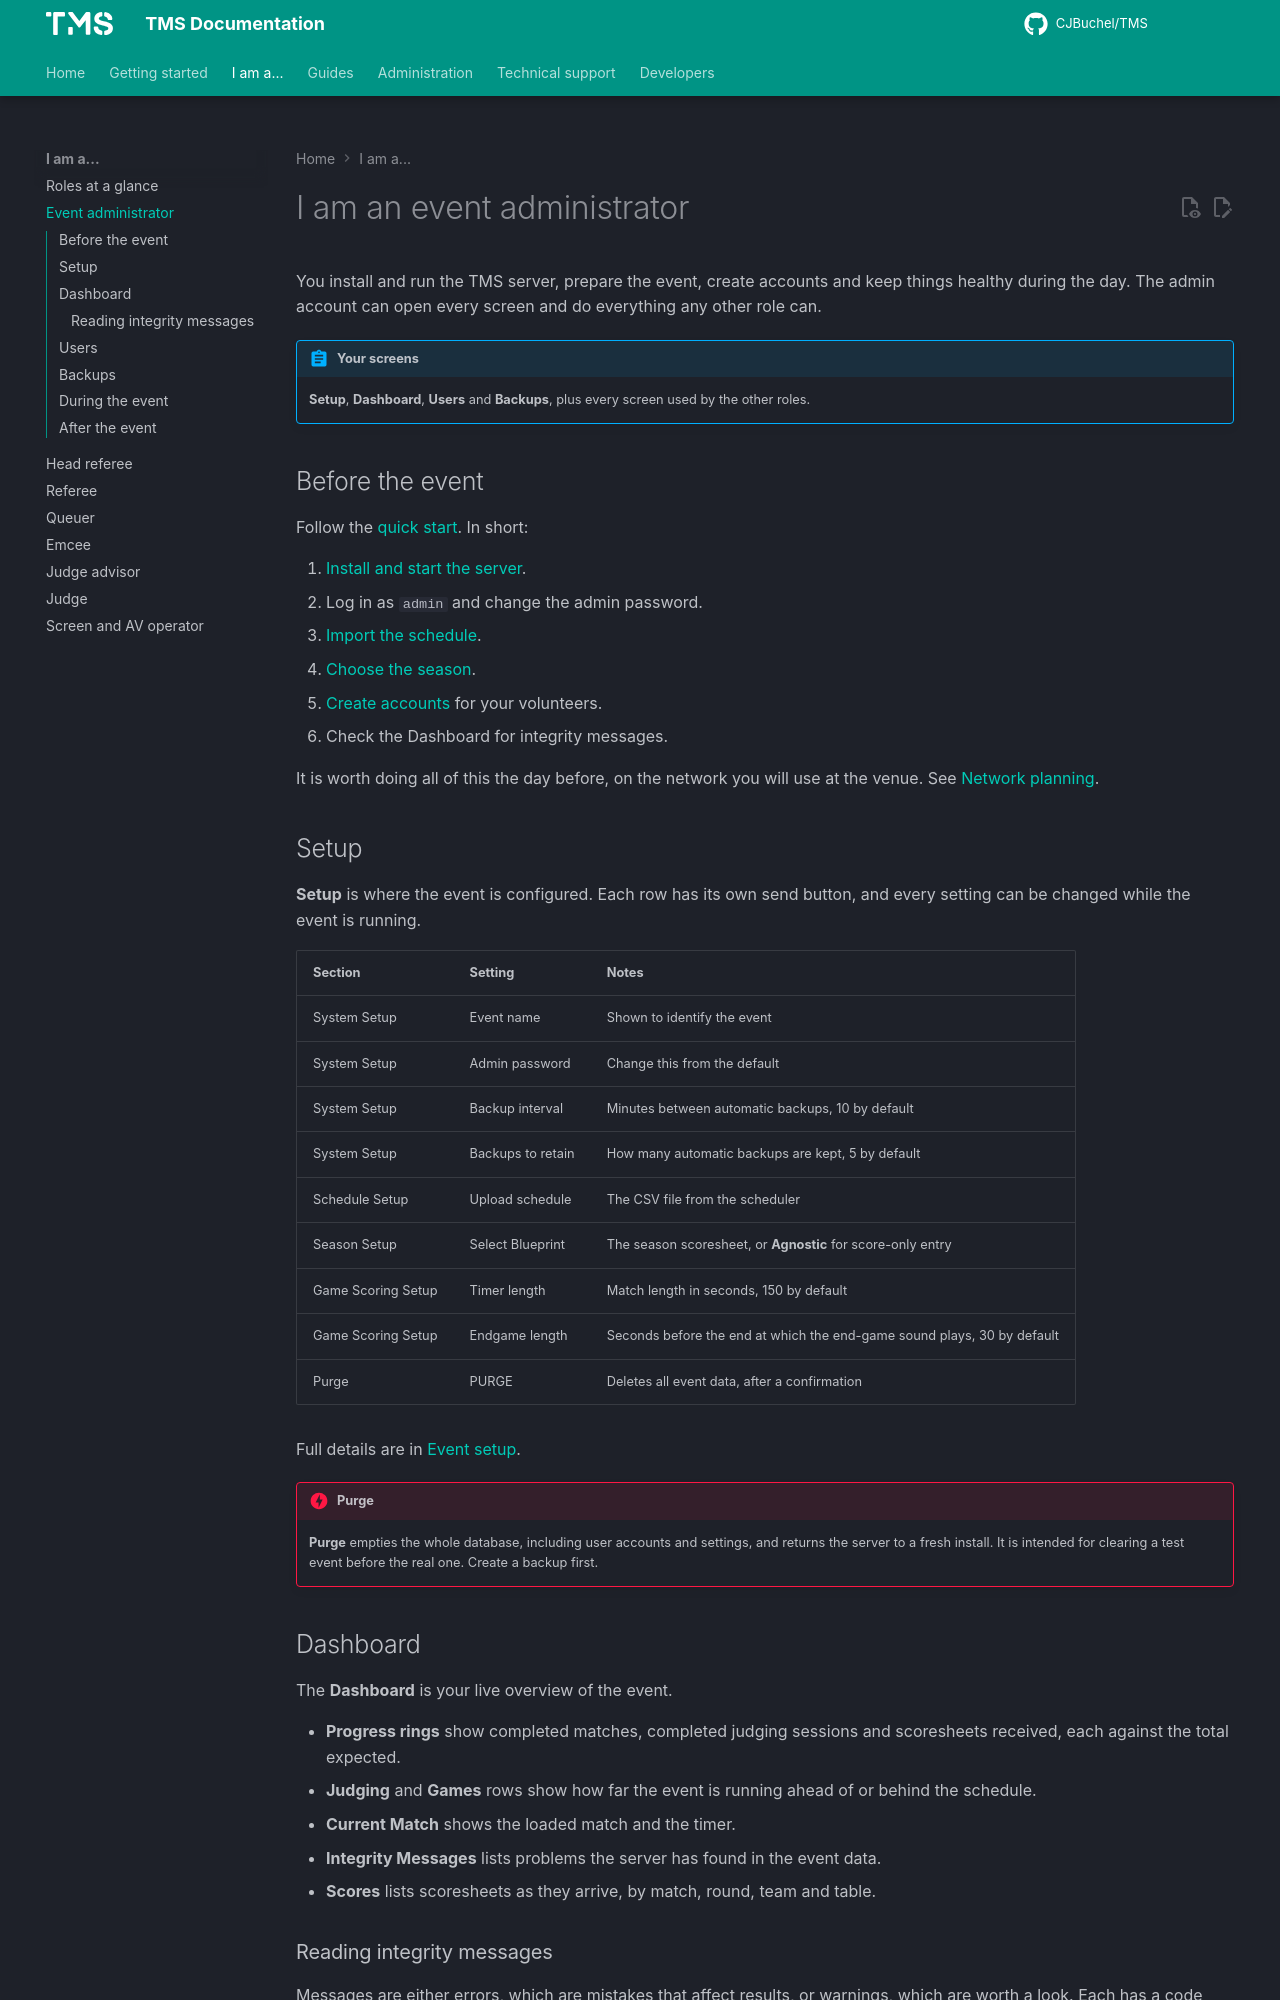

repository: CJBuchel/TMS-Legacy · page: roles/event-admin/index.html · generator: mkdocs

# I am an event administrator

You install and run the TMS server, prepare the event, create accounts and keep things healthy during the day. The admin account can open every screen and do everything any other role can.

!!! abstract "Your screens"
    **Setup**, **Dashboard**, **Users** and **Backups**, plus every screen used by the other roles.

## Before the event

Follow the [quick start](../getting-started/quick-start.md). In short:

1. [Install and start the server](../admin/installation.md).
2. Log in as `admin` and change the admin password.
3. [Import the schedule](../guides/schedule.md).
4. [Choose the season](../guides/seasons.md).
5. [Create accounts](../admin/users.md) for your volunteers.
6. Check the Dashboard for integrity messages.

It is worth doing all of this the day before, on the network you will use at the venue. See [Network planning](../admin/networking.md).

## Setup

**Setup** is where the event is configured. Each row has its own send button, and every setting can be changed while the event is running.

| Section | Setting | Notes |
| --- | --- | --- |
| System Setup | Event name | Shown to identify the event |
| System Setup | Admin password | Change this from the default |
| System Setup | Backup interval | Minutes between automatic backups, 10 by default |
| System Setup | Backups to retain | How many automatic backups are kept, 5 by default |
| Schedule Setup | Upload schedule | The CSV file from the scheduler |
| Season Setup | Select Blueprint | The season scoresheet, or **Agnostic** for score-only entry |
| Game Scoring Setup | Timer length | Match length in seconds, 150 by default |
| Game Scoring Setup | Endgame length | Seconds before the end at which the end-game sound plays, 30 by default |
| Purge | PURGE | Deletes all event data, after a confirmation |

Full details are in [Event setup](../admin/event-setup.md).

!!! danger "Purge"
    **Purge** empties the whole database, including user accounts and settings, and returns the server to a fresh install. It is intended for clearing a test event before the real one. Create a backup first.
